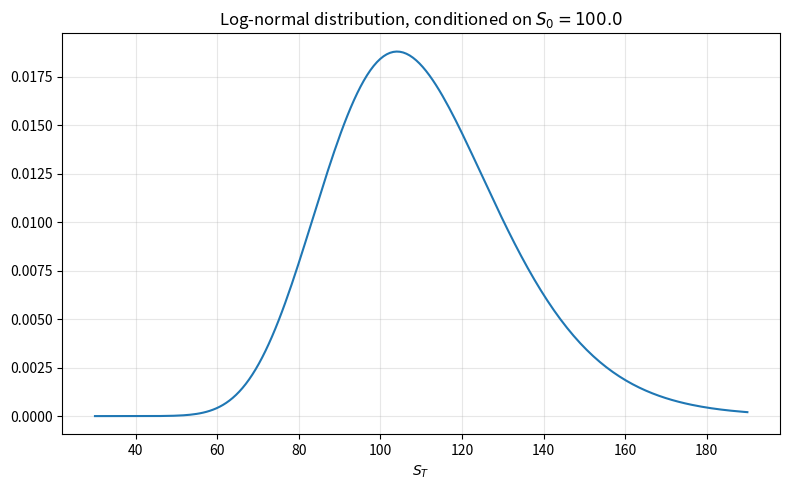
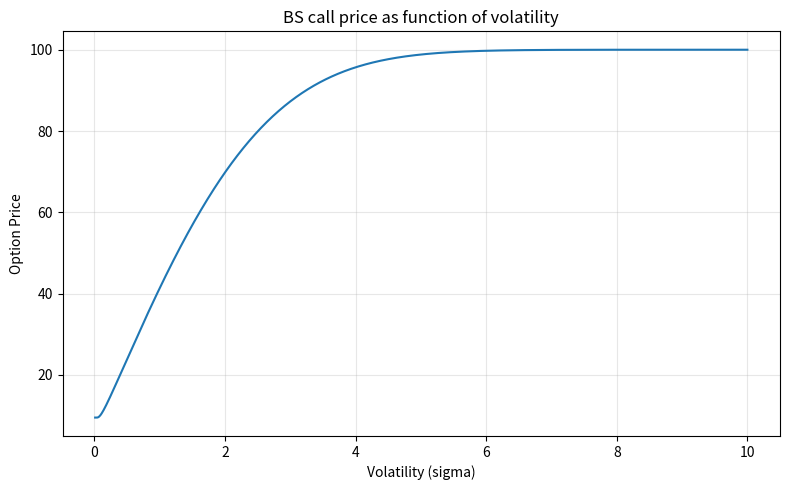

The matplotlib source for these figures, in order:
#!/usr/bin/env python3
# -*- coding: utf-8 -*-
"""
cantaro86_bs_numerical_methods.py
Black-Scholes Valuation Methods -- Comprehensive Numerical Demo

Credits
-------
Based on notebook "1.1 Black-Scholes numerical methods" from:
    cantaro86, "Financial Models Numerical Methods" (FMNM)
    https://github.com/cantaro86/Financial-Models-Numerical-Methods

Adapted as a SELF-CONTAINED educational module for the
"Quant Finance with Python" course (Chapter 6 -- Black-Scholes).

All external FMNM dependencies have been inlined so the file runs
stand-alone with only NumPy, SciPy, and Matplotlib.

Topics covered
--------------
1. Black-Scholes closed formula (call and put).
2. Put-call parity verification.
3. Numerical integration of the log-normal density.
4. Change-of-measure pricing (stock vs money-market numeraire).
5. Monte Carlo pricing with standard error.
6. Efficient binomial tree implementation (with optimisation tricks).
7. Price as a function of volatility (limits of the BS model).
"""

import numpy as np
import scipy.stats as ss
from scipy.integrate import quad
from functools import partial
import matplotlib.pyplot as plt


# ============================================================================
# 1. BLACK-SCHOLES CLOSED FORMULA
# ============================================================================

def bs_price(payoff, S0, K, T, r, sigma):
    """
    Analytical Black-Scholes price for a European option.

    Parameters
    ----------
    payoff : str  "call" or "put"
    S0 : float    Current stock price
    K : float     Strike price
    T : float     Time to maturity (years)
    r : float     Risk-free rate (continuous compounding)
    sigma : float Annualised volatility

    Returns
    -------
    float  Option price.
    """
    d1 = (np.log(S0 / K) + (r + 0.5 * sigma**2) * T) / (sigma * np.sqrt(T))
    d2 = d1 - sigma * np.sqrt(T)
    if payoff == "call":
        return S0 * ss.norm.cdf(d1) - K * np.exp(-r * T) * ss.norm.cdf(d2)
    elif payoff == "put":
        return K * np.exp(-r * T) * ss.norm.cdf(-d2) - S0 * ss.norm.cdf(-d1)
    else:
        raise ValueError("payoff must be 'call' or 'put'")


# ============================================================================
# 2. PUT-CALL PARITY CHECK
# ============================================================================

def check_put_call_parity(S0, K, T, r, sigma):
    """
    Verify put-call parity: C - P = S0 - K * exp(-rT).

    Returns
    -------
    dict  Call price, put price, LHS, RHS, and absolute error.
    """
    call = bs_price("call", S0, K, T, r, sigma)
    put = bs_price("put", S0, K, T, r, sigma)
    lhs = call - put
    rhs = S0 - K * np.exp(-r * T)
    return {"call": call, "put": put, "LHS": lhs, "RHS": rhs, "error": abs(lhs - rhs)}


# ============================================================================
# 3. NUMERICAL INTEGRATION OF THE LOG-NORMAL DENSITY
# ============================================================================

def log_normal_density(x, e_ret, vol):
    """
    Log-normal density f(x | e_ret, vol).

    The density of S_T where log(S_T) ~ N(e_ret, vol^2).

    Parameters
    ----------
    x : float or array  Evaluation points (S_T values).
    e_ret : float        E[log S_T] = log(S0) + (r - sigma^2/2)*T.
    vol : float          Std[log S_T] = sigma * sqrt(T).
    """
    return (1.0 / (x * vol * np.sqrt(2 * np.pi))
            * np.exp(-((np.log(x) - e_ret) ** 2) / (2 * vol**2)))


def price_by_numerical_integration(S0, K, T, r, sigma, payoff="call"):
    """
    Price a European option by direct numerical integration of the
    risk-neutral expectation against the log-normal density.

    C = e^{-rT} * integral_{K}^{inf} (s - K) * f(s|S0) ds
    P = e^{-rT} * integral_{0}^{K}  (K - s) * f(s|S0) ds
    """
    e_ret = np.log(S0) + (r - 0.5 * sigma**2) * T
    vol = sigma * np.sqrt(T)

    if payoff == "call":
        integrand = lambda s: (s - K) * ss.lognorm.pdf(s, vol, scale=np.exp(e_ret))
        price = quad(integrand, K, np.inf)[0] * np.exp(-r * T)
    elif payoff == "put":
        integrand = lambda s: (K - s) * ss.lognorm.pdf(s, vol, scale=np.exp(e_ret))
        price = quad(integrand, 0, K)[0] * np.exp(-r * T)
    else:
        raise ValueError("payoff must be 'call' or 'put'")
    return price


# ============================================================================
# 4. CHANGE-OF-MEASURE PRICING (Q1 = stock numeraire, Q2 = money-market)
# ============================================================================

def price_by_change_of_measure(S0, K, T, r, sigma):
    """
    Price a European call using the decomposition:

        C = S0 * Q_tilde(S_T > K) - K * e^{-rT} * Q(S_T > K)

    where:
      Q_tilde uses the stock numeraire  (drift = r + sigma^2/2)
      Q       uses the money-market      (drift = r - sigma^2/2)

    Returns
    -------
    dict  Q1 probability, Q2 probability, and call price.
    """
    vol = sigma * np.sqrt(T)

    # Under stock numeraire: log S_T has drift (r + 0.5*sigma^2)*T
    e_ret_stock = np.log(S0) + (r + 0.5 * sigma**2) * T
    Q1 = quad(lambda s: ss.lognorm.pdf(s, vol, scale=np.exp(e_ret_stock)), K, np.inf)[0]

    # Under money-market numeraire: log S_T has drift (r - 0.5*sigma^2)*T
    e_ret_mm = np.log(S0) + (r - 0.5 * sigma**2) * T
    Q2 = quad(lambda s: ss.lognorm.pdf(s, vol, scale=np.exp(e_ret_mm)), K, np.inf)[0]

    call_price = S0 * Q1 - K * np.exp(-r * T) * Q2
    return {"Q1_stock": Q1, "Q2_mm": Q2, "call": call_price}


# ============================================================================
# 5. MONTE CARLO PRICING
# ============================================================================

def price_by_monte_carlo(S0, K, T, r, sigma, N=10_000_000, payoff="call", seed=44):
    """
    Monte Carlo price for a European option.

    Simulates terminal values:
        S_T = S0 * exp((r - sigma^2/2)*T + sigma*sqrt(T)*Z)
    for Z ~ N(0,1), then averages the discounted payoff.

    Returns
    -------
    dict  price, standard_error.
    """
    np.random.seed(seed)
    W = ss.norm.rvs((r - 0.5 * sigma**2) * T, np.sqrt(T) * sigma, N)
    S_T = S0 * np.exp(W)

    if payoff == "call":
        payoffs = np.exp(-r * T) * np.maximum(S_T - K, 0)
    elif payoff == "put":
        payoffs = np.exp(-r * T) * np.maximum(K - S_T, 0)
    else:
        raise ValueError("payoff must be 'call' or 'put'")

    return {"price": np.mean(payoffs), "std_error": ss.sem(payoffs)}


# ============================================================================
# 6. BINOMIAL TREE (EFFICIENT IMPLEMENTATION)
# ============================================================================

def price_by_binomial_tree(S0, K, T, r, sigma, N=15000, payoff="call"):
    """
    Price a European option using a CRR binomial tree.

    Uses the optimised final-layer enumeration trick:
        S_T[j] = S0/u^N * u^(2j)  for j = 0, ..., N

    Parameters
    ----------
    N : int  Number of time steps (higher = more accurate).

    Returns
    -------
    float  Option price.
    """
    dT = T / N
    u = np.exp(sigma * np.sqrt(dT))
    d = 1.0 / u
    a = np.exp(r * dT)
    p = (a - d) / (u - d)
    q = 1.0 - p

    # Optimised terminal stock prices (fastest approach from the notebook)
    S_0N = S0 / u**N
    S_T = np.array([S_0N * u**j for j in range(0, 2 * N + 1, 2)])

    if payoff == "call":
        V = np.maximum(S_T - K, 0.0)
    elif payoff == "put":
        V = np.maximum(K - S_T, 0.0)
    else:
        raise ValueError("payoff must be 'call' or 'put'")

    # Backward induction
    for i in range(N - 1, -1, -1):
        V[:-1] = np.exp(-r * dT) * (p * V[1:] + q * V[:-1])

    return V[0]


# ============================================================================
# 7. PRICE vs VOLATILITY (LIMITS OF THE MODEL)
# ============================================================================

def plot_price_vs_volatility(S0, K, T, r, payoff="call",
                             sig_min=0.01, sig_max=10.0, n_points=1000):
    """
    Plot the Black-Scholes price as a function of volatility.

    Demonstrates that the BS formula is an increasing function of
    volatility, but for very high volatilities the curve flattens,
    showing the model's practical limit (reliable for sigma in 0-400%).
    """
    sigmas = np.linspace(sig_min, sig_max, n_points)
    prices = np.array([bs_price(payoff, S0, K, T, r, s) for s in sigmas])

    plt.figure(figsize=(8, 5))
    plt.plot(sigmas, prices)
    plt.xlabel("Volatility (sigma)")
    plt.ylabel("Option Price")
    plt.title(f"BS {payoff} price as function of volatility")
    plt.grid(True, alpha=0.3)
    plt.tight_layout()
    plt.show()


# ============================================================================
# COMPREHENSIVE DEMO
# ============================================================================

def plot_lognormal_density(S0, K, T, r, sigma):
    """Plot the risk-neutral log-normal density of S_T conditioned on S0."""
    e_ret = np.log(S0) + (r - 0.5 * sigma**2) * T
    vol = sigma * np.sqrt(T)
    x = np.linspace(max(1, S0 * 0.3), S0 * 1.9, 200)

    plt.figure(figsize=(8, 5))
    plt.plot(x, log_normal_density(x, e_ret, vol))
    plt.title(f"Log-normal distribution, conditioned on $S_0={S0}$")
    plt.xlabel("$S_T$")
    plt.grid(True, alpha=0.3)
    plt.tight_layout()
    plt.show()


def run_all_methods(S0=100, K=100, T=1.0, r=0.1, sigma=0.2, N_mc=1_000_000):
    """
    Run all pricing methods and compare results.

    Parameters
    ----------
    S0, K, T, r, sigma : float  Standard BS parameters.
    N_mc : int                  Number of Monte Carlo samples.
    """
    print("=" * 60)
    print("Black-Scholes Numerical Methods Comparison")
    print("=" * 60)
    print(f"  S0={S0}, K={K}, T={T}, r={r}, sigma={sigma}")
    print("-" * 60)

    # 1. Closed formula
    call_cf = bs_price("call", S0, K, T, r, sigma)
    put_cf = bs_price("put", S0, K, T, r, sigma)
    print(f"1. Closed formula:     Call = {call_cf:.6f},  Put = {put_cf:.6f}")

    # 2. Put-call parity
    parity = check_put_call_parity(S0, K, T, r, sigma)
    print(f"2. Put-Call parity error: {parity['error']:.2e}")

    # 3. Numerical integration
    call_ni = price_by_numerical_integration(S0, K, T, r, sigma, "call")
    put_ni = price_by_numerical_integration(S0, K, T, r, sigma, "put")
    print(f"3. Numerical integration:  Call = {call_ni:.6f},  Put = {put_ni:.6f}")

    # 4. Change of measure
    com = price_by_change_of_measure(S0, K, T, r, sigma)
    print(f"4. Change of measure:  Call = {com['call']:.6f}")
    print(f"   Q_tilde(S_T>K) = {com['Q1_stock']:.6f},  Q(S_T>K) = {com['Q2_mm']:.6f}")

    # 5. Monte Carlo
    mc = price_by_monte_carlo(S0, K, T, r, sigma, N=N_mc, payoff="call")
    print(f"5. Monte Carlo ({N_mc:,} paths): Call = {mc['price']:.6f} "
          f"(std err = {mc['std_error']:.6f})")

    # 6. Binomial tree
    for N_tree in [1000, 5000, 15000]:
        bt = price_by_binomial_tree(S0, K, T, r, sigma, N=N_tree, payoff="call")
        print(f"6. Binomial tree (N={N_tree:>5d}):  Call = {bt:.6f}")

    print("-" * 60)


# ============================================================================
# MAIN
# ============================================================================

if __name__ == "__main__":
    # --- Parameters ---
    S0, K, T, r, sigma = 100.0, 100.0, 1.0, 0.1, 0.2

    # --- Run all methods ---
    run_all_methods(S0, K, T, r, sigma)

    # --- Plots ---
    plot_lognormal_density(S0, K, T, r, sigma)
    plot_price_vs_volatility(S0, K, T, r, "call")
